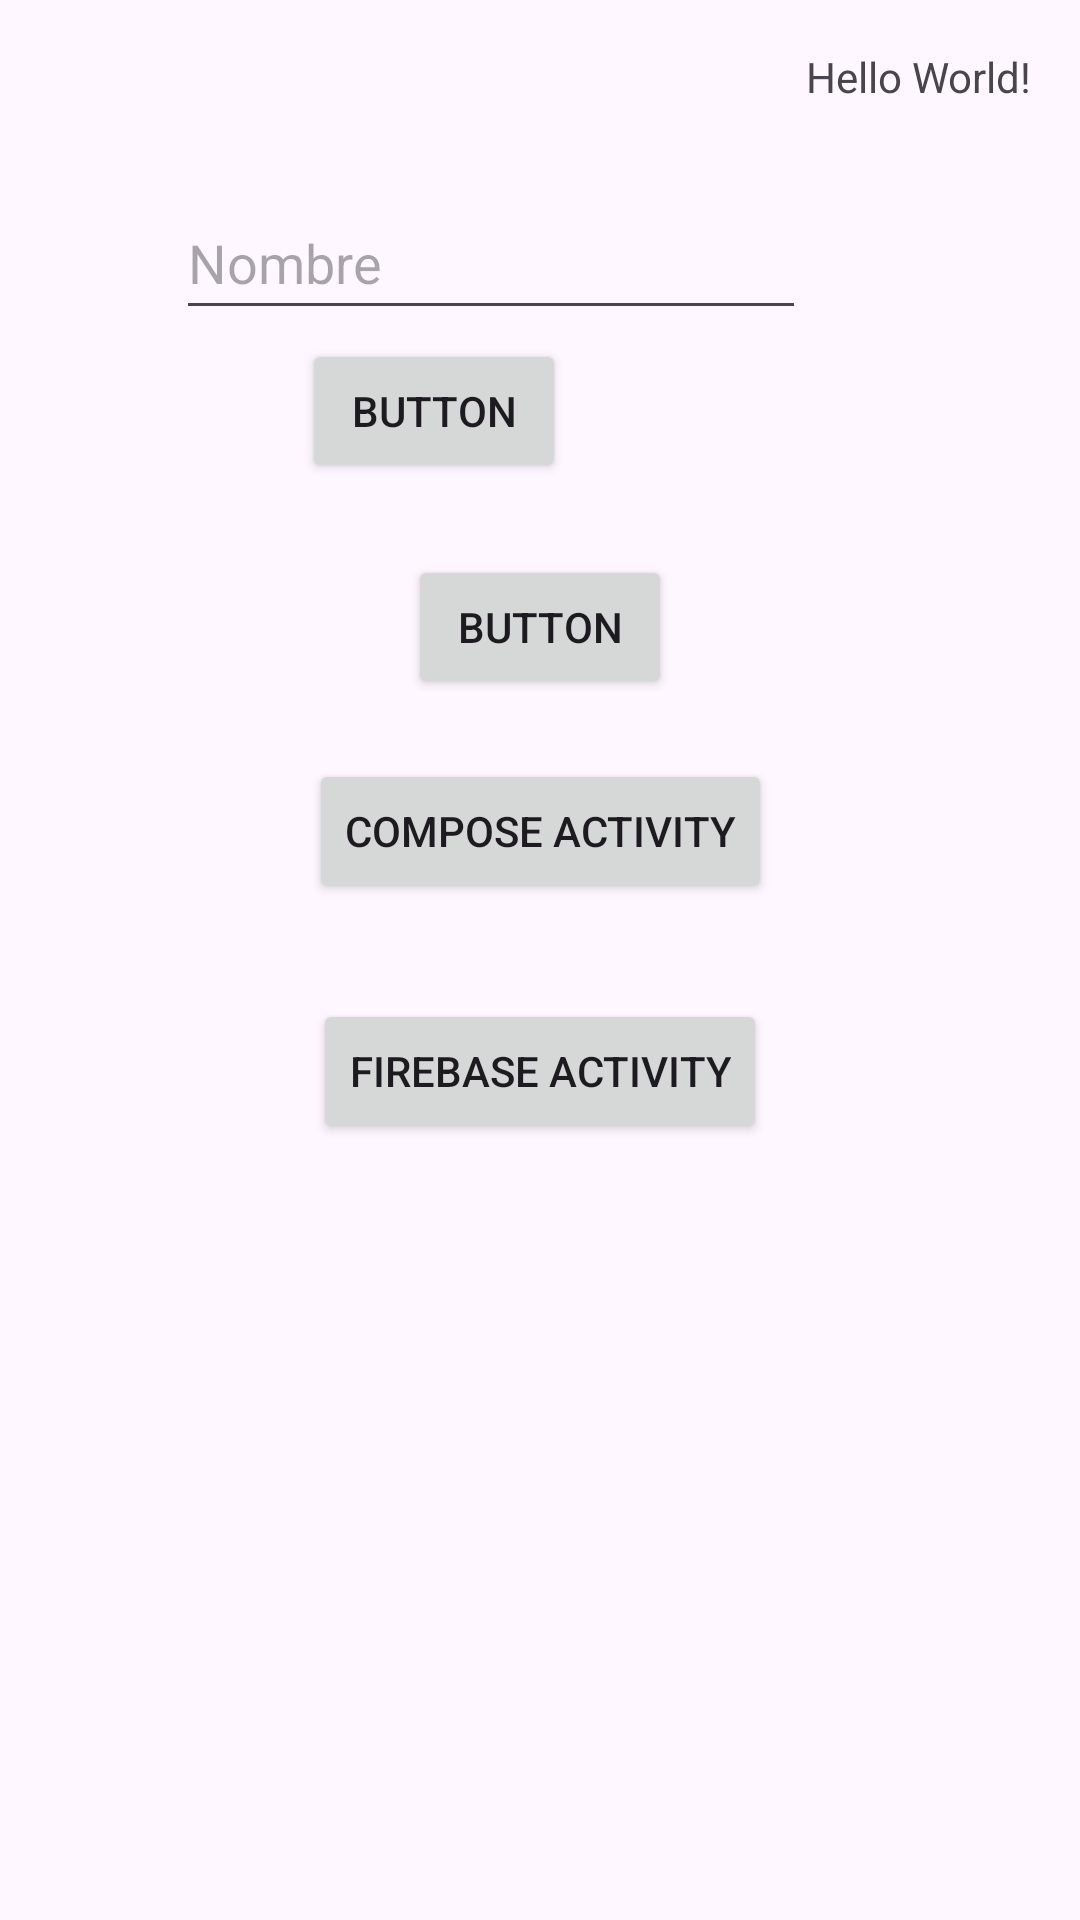

Reconstruct the res/layout file that produces this screen, plus the resources it refers to.
<!-- AndroidManifest.xml: application theme Theme.Clase1 -->
<!-- res/layout/activity_main.xml -->
<?xml version="1.0" encoding="utf-8"?>
<androidx.constraintlayout.widget.ConstraintLayout xmlns:android="http://schemas.android.com/apk/res/android"
    xmlns:app="http://schemas.android.com/apk/res-auto"
    xmlns:tools="http://schemas.android.com/tools"
    android:layout_width="match_parent"
    android:layout_height="match_parent"
    tools:context=".MainActivity">

    <TextView
        android:id="@+id/textView"
        android:layout_width="wrap_content"
        android:layout_height="wrap_content"
        android:layout_marginTop="16dp"
        android:layout_marginEnd="16dp"
        android:text="Hello World!"
        app:layout_constraintEnd_toEndOf="parent"
        app:layout_constraintTop_toTopOf="parent" />

    <EditText
        android:id="@+id/editTextText"
        android:layout_width="wrap_content"
        android:layout_height="wrap_content"
        android:layout_marginTop="27dp"
        android:ems="10"
        android:hint="Nombre"
        android:inputType="text"
        android:minHeight="48dp"
        app:layout_constraintEnd_toStartOf="@+id/textView"
        app:layout_constraintTop_toBottomOf="@+id/textView" />

    <Button
        android:id="@+id/button"
        android:layout_width="wrap_content"
        android:layout_height="wrap_content"
        android:layout_marginStart="42dp"
        android:layout_marginTop="3dp"
        android:onClick="decirHola"
        android:text="Button"
        app:layout_constraintStart_toStartOf="@+id/editTextText"
        app:layout_constraintTop_toBottomOf="@+id/editTextText" />

    <Button
        android:id="@+id/button2"
        android:layout_width="wrap_content"
        android:layout_height="wrap_content"
        android:layout_marginTop="24dp"
        android:text="Button"
        app:layout_constraintEnd_toEndOf="parent"
        app:layout_constraintStart_toStartOf="parent"
        app:layout_constraintTop_toBottomOf="@+id/button" />

    <Button
        android:id="@+id/button4"
        android:layout_width="wrap_content"
        android:layout_height="wrap_content"
        android:layout_marginTop="20dp"
        android:onClick="irAComposeActivity"
        android:text="Compose Activity"
        app:layout_constraintEnd_toEndOf="parent"
        app:layout_constraintStart_toStartOf="parent"
        app:layout_constraintTop_toBottomOf="@+id/button2" />

    <Button
        android:id="@+id/button5"
        android:layout_width="wrap_content"
        android:layout_height="wrap_content"
        android:layout_marginTop="32dp"
        android:onClick="irAFirebaseActivity"
        android:text="Firebase Activity"
        app:layout_constraintEnd_toEndOf="parent"
        app:layout_constraintStart_toStartOf="parent"
        app:layout_constraintTop_toBottomOf="@+id/button4" />

</androidx.constraintlayout.widget.ConstraintLayout>
<!-- resources referenced by this layout -->
<resources>
  <style name="Theme.Clase1" parent="Base.Theme.Clase1" />
  <style name="Base.Theme.Clase1" parent="Theme.Material3.DayNight.NoActionBar">
          
          
      </style>
</resources>
